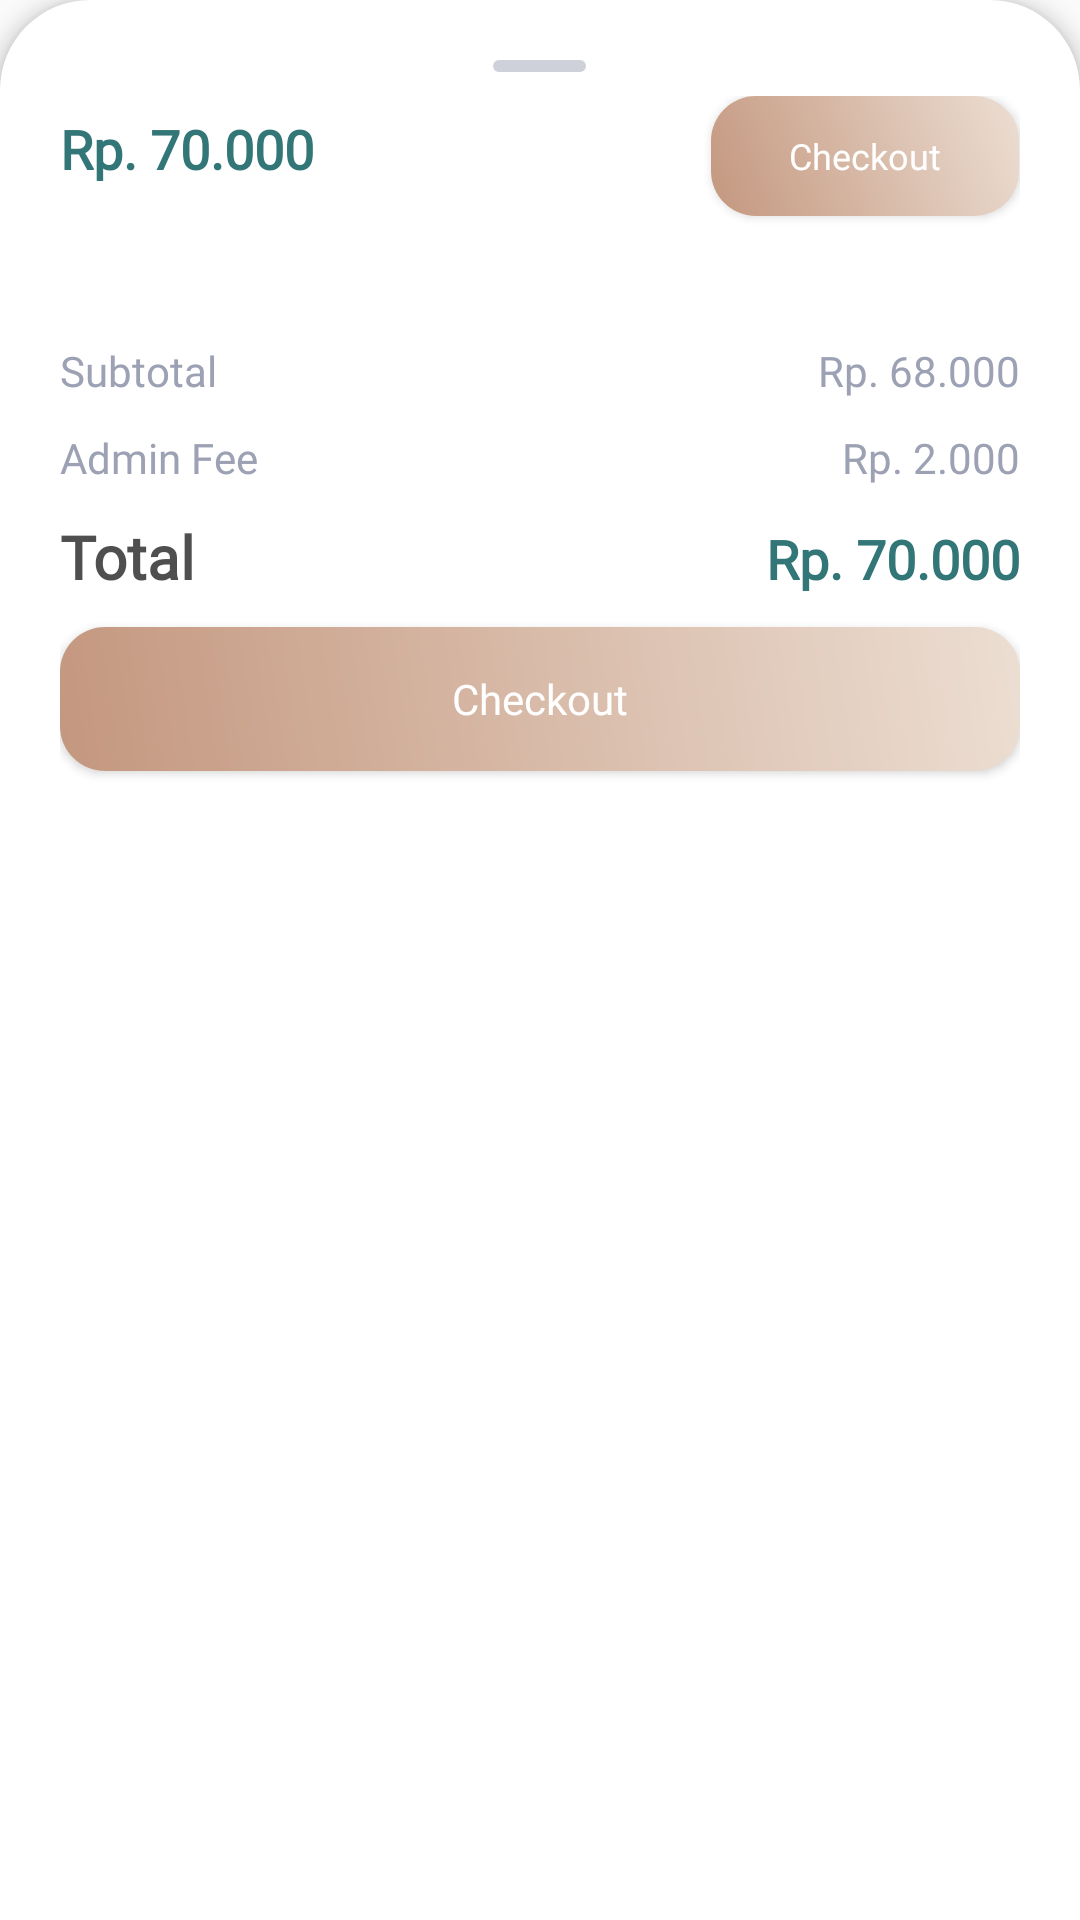

Write the Android layout XML for this screen, with the resource values it uses.
<!-- AndroidManifest.xml: application theme Theme.Bookedme -->
<!-- res/layout/bottom_sheet.xml -->
<?xml version="1.0" encoding="utf-8"?>
<LinearLayout xmlns:android="http://schemas.android.com/apk/res/android"
    android:layout_width="match_parent"
    android:layout_height="wrap_content"
    android:id="@+id/bottom_sheet"
    xmlns:app="http://schemas.android.com/apk/res-auto"
    android:layout_gravity="center_horizontal"
    android:padding="20dp"
    android:elevation="4dp"
    android:gravity="center_horizontal"
    android:orientation="vertical"
    app:behavior_hideable="true"
    android:background="@drawable/bg_white_swipe"
    app:layout_behavior="com.google.android.material.bottomsheet.BottomSheetBehavior">

    <LinearLayout
        android:id="@+id/gesture_layout"
        android:layout_width="match_parent"
        android:layout_height="wrap_content"
        android:orientation="vertical"
        android:paddingBottom="16dp">

        <ImageView
            android:id="@+id/bottom_sheet_arrow"
            android:layout_width="wrap_content"
            android:layout_height="wrap_content"
            android:layout_gravity="center"
            android:layout_marginBottom="8dp"
            android:src="@drawable/ic_swipe"/>

        <LinearLayout
            android:id="@+id/harga_bayar"
            android:layout_width="match_parent"
            android:layout_height="wrap_content"
            android:orientation="horizontal"
            android:visibility="visible">

            <TextView
                android:id="@+id/total_harga"
                android:layout_width="wrap_content"
                android:layout_height="wrap_content"
                android:layout_weight="0.9"
                android:text="Rp. 70.000"
                android:layout_marginBottom="16dp"
                android:fontFamily="@font/poppins_semibold"
                android:textColor="@color/green_1"
                android:textSize="18sp"
                android:textStyle="bold" />

            <Button
                android:id="@+id/btn_checkout_swipe"
                android:layout_width="wrap_content"
                android:layout_height="40dp"
                android:layout_weight="0.1"
                android:layout_marginBottom="16dp"
                android:background="@drawable/btn_gradient"
                android:fontFamily="@font/poppins_bold"
                android:text="Checkout"
                android:textSize="12sp"
                android:textAllCaps="false"
                android:textColor="@color/white_s6" />

        </LinearLayout>
    </LinearLayout>

    <LinearLayout
        android:layout_width="match_parent"
        android:layout_height="wrap_content"
        android:orientation="horizontal">

        <TextView
            android:layout_width="wrap_content"
            android:layout_height="wrap_content"
            android:layout_marginTop="10dp"
            android:fontFamily="@font/poppins_semibold"
            android:text="Subtotal"
            android:textColor="@color/grey_s1"
            android:textSize="14sp"/>

        <TextView
            android:id="@+id/sub_harga"
            android:layout_width="match_parent"
            android:layout_height="wrap_content"
            android:layout_marginTop="10dp"
            android:fontFamily="@font/poppins_semibold"
            android:gravity="right"
            android:text="Rp. 68.000"
            android:textColor="@color/grey_s1"
            android:textSize="14sp"/>

    </LinearLayout>

    <LinearLayout
        android:layout_width="match_parent"
        android:layout_height="wrap_content"
        android:orientation="horizontal">

        <TextView
            android:layout_width="wrap_content"
            android:layout_height="wrap_content"
            android:layout_marginTop="10dp"
            android:fontFamily="@font/poppins_semibold"
            android:text="Admin Fee"
            android:textColor="@color/grey_s1"
            android:textSize="14sp" />

        <TextView
            android:id="@+id/sub_order"
            android:layout_width="match_parent"
            android:layout_height="wrap_content"
            android:layout_marginTop="10dp"
            android:fontFamily="@font/poppins_semibold"
            android:gravity="right"
            android:text="Rp. 2.000"
            android:textColor="@color/grey_s1"
            android:textSize="14sp" />

    </LinearLayout>

    <LinearLayout
        android:id="@+id/total_payment"
        android:layout_width="match_parent"
        android:layout_height="wrap_content"
        android:orientation="horizontal"
        android:layout_marginTop="10dp">

        <TextView
            android:layout_width="wrap_content"
            android:layout_height="wrap_content"
            android:fontFamily="@font/poppins_medium"
            android:text="Total"
            android:alpha=".8"
            android:textColor="@color/black_s5"
            android:textSize="20sp"
            android:textStyle="bold" />

        <TextView
            android:id="@+id/harga"
            android:layout_width="match_parent"
            android:layout_height="wrap_content"
            android:fontFamily="@font/poppins_semibold"
            android:gravity="right"
            android:text="Rp. 70.000"
            android:textColor="@color/green_1"
            android:textSize="18sp"
            android:textStyle="bold" />
    </LinearLayout>

    <Button
        android:id="@+id/btn_checkout"
        android:layout_width="match_parent"
        android:layout_height="wrap_content"
        android:text="Checkout"
        android:textSize="14sp"
        android:fontFamily="@font/poppins_bold"
        android:textAllCaps="false"
        android:background="@drawable/btn_gradient"
        android:textColor="@color/white_s6"
        android:layout_marginTop="10dp"/>

</LinearLayout>
<!-- resources referenced by this layout -->
<resources>
  <color name="black_s5">#232323</color>
  <color name="green_1">#337677</color>
  <color name="grey_s1">#9CA1B4</color>
  <color name="white_s6">#FFFFFFFF</color>
  <!-- drawable bg_white_swipe (drawable) -->
  <?xml version="1.0" encoding="utf-8"?>
  <selector xmlns:android="http://schemas.android.com/apk/res/android">
      <item>
          <shape android:shape="rectangle">
              <solid android:color="@color/white_s6"/>
              <corners android:topLeftRadius="30dp" android:topRightRadius="30dp"/>
          </shape>
      </item>
  </selector>
  <!-- drawable btn_gradient (drawable) -->
  <?xml version="1.0" encoding="utf-8"?>
  <shape xmlns:android="http://schemas.android.com/apk/res/android">
      <gradient android:startColor="@color/brown_2" android:endColor="@color/brown_3" android:type="linear" android:angle="45"/>
      <corners android:radius="15dp"/>
  </shape>
  <!-- drawable ic_swipe (drawable) -->
  <vector xmlns:android="http://schemas.android.com/apk/res/android"
      android:width="31dp"
      android:height="4dp"
      android:viewportWidth="31"
      android:viewportHeight="4">
    <path
        android:pathData="M2,2H29"
        android:strokeWidth="4"
        android:fillColor="#00000000"
        android:strokeColor="#CED1DA"
        android:strokeLineCap="round"/>
  </vector>
  <style name="Theme.Bookedme" parent="Theme.AppCompat.DayNight.NoActionBar">
          
          <item name="colorPrimary">@color/green_1</item>
          <item name="colorPrimaryVariant">@color/green_variant</item>
          <item name="colorOnPrimary">@color/white_s6</item>
          
          <item name="colorSecondary">@color/brown_2</item>
          <item name="colorSecondaryVariant">@color/brown_3</item>
          <item name="colorOnSecondary">@color/black_s5</item>
          
          <item name="android:statusBarColor" tools:targetApi="l">?attr/colorPrimaryVariant</item>
          
      </style>
  <color name="brown_2">#C4977F</color>
  <color name="brown_3">#ECDED2</color>
  <color name="green_variant">#276C6D</color>
</resources>
